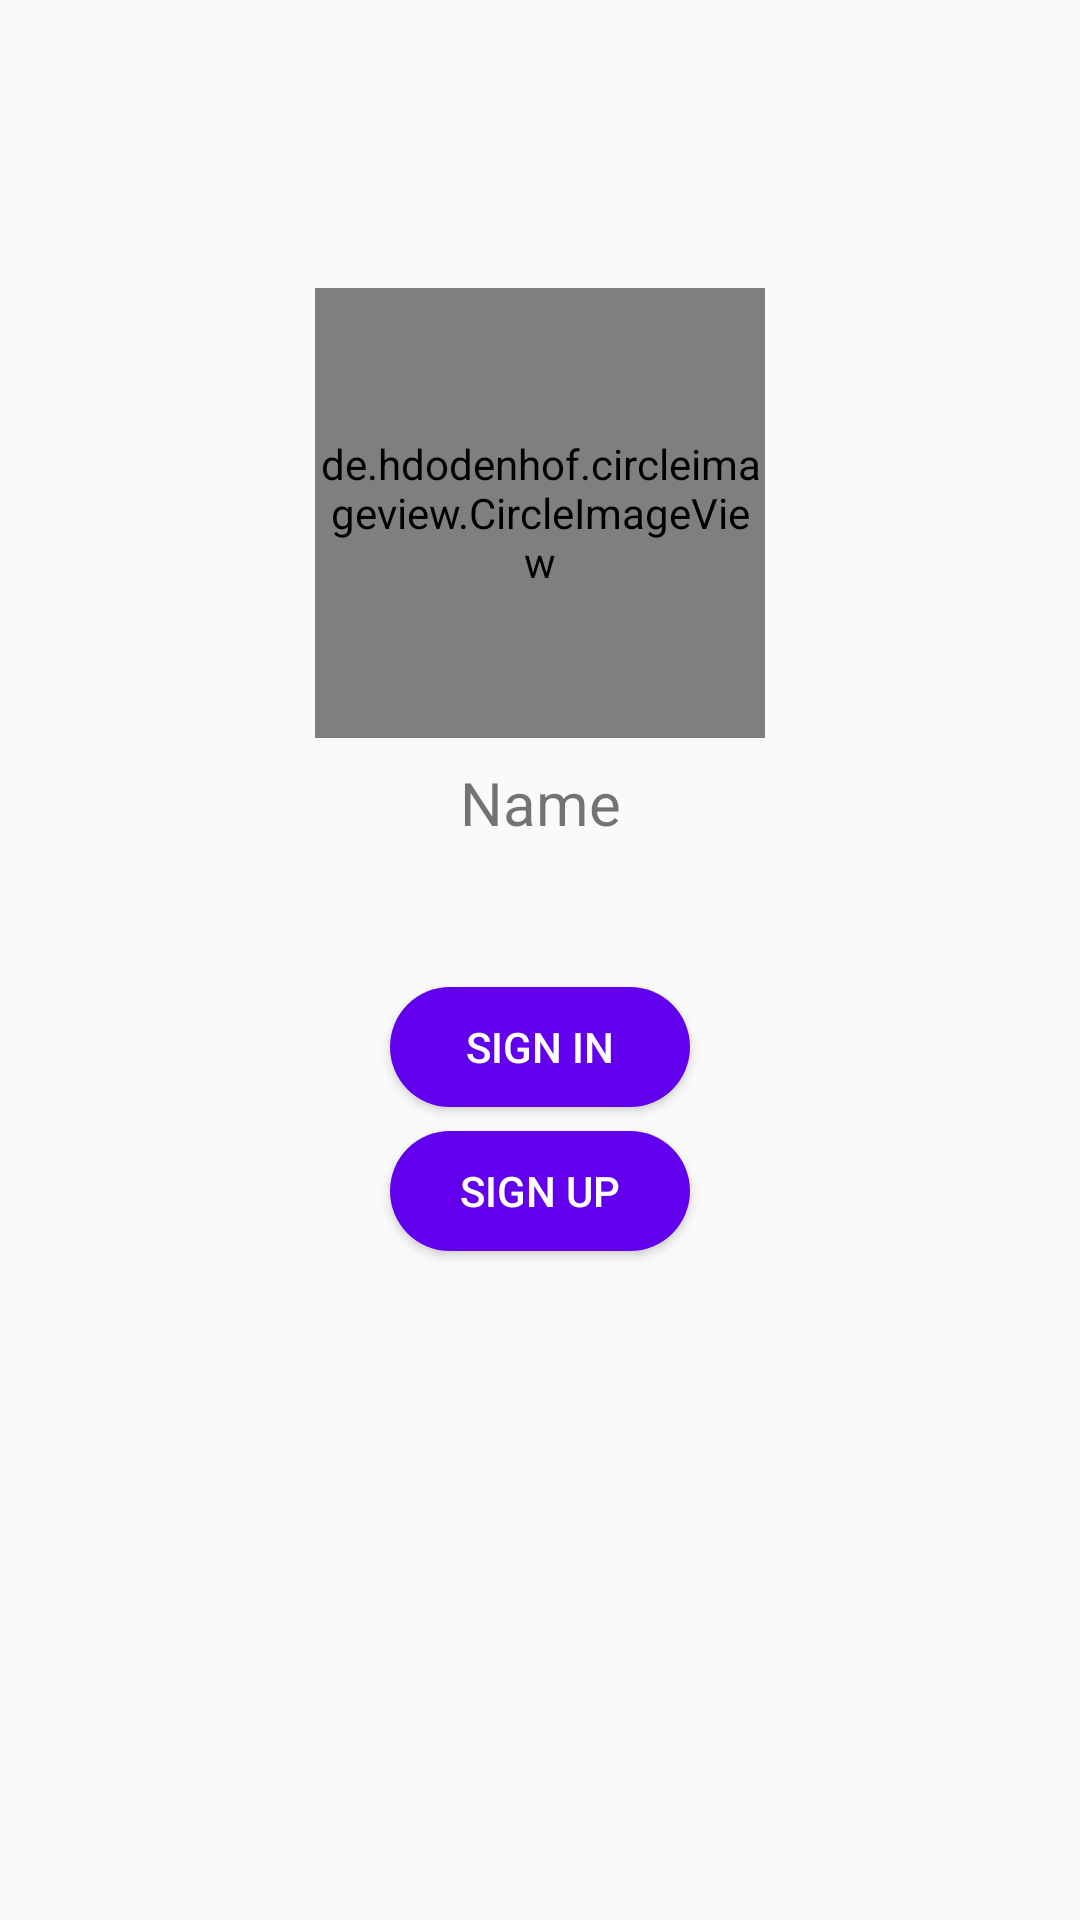

Android layout source for this screen:
<!-- AndroidManifest.xml: application theme AppTheme -->
<!-- res/layout/activity_profile.xml -->
<?xml version="1.0" encoding="utf-8"?>
<android.support.constraint.ConstraintLayout xmlns:android="http://schemas.android.com/apk/res/android"
    xmlns:app="http://schemas.android.com/apk/res-auto"
    xmlns:tools="http://schemas.android.com/tools"
    android:layout_width="match_parent"
    android:layout_height="match_parent"
    tools:context=".ProfileActivity">

    <de.hdodenhof.circleimageview.CircleImageView
        android:id="@+id/circleImageView"
        android:layout_width="150dp"
        android:layout_height="150dp"
        android:layout_marginTop="96dp"
        android:src="@drawable/ic_person_large"
        app:layout_constraintEnd_toEndOf="parent"
        app:layout_constraintStart_toStartOf="parent"
        app:layout_constraintTop_toTopOf="parent" />

    <TextView
        android:id="@+id/textView3"
        android:layout_width="wrap_content"
        android:layout_height="wrap_content"
        android:layout_marginTop="8dp"
        android:text="Name"
        android:textSize="20sp"
        app:layout_constraintEnd_toEndOf="parent"
        app:layout_constraintStart_toStartOf="parent"
        app:layout_constraintTop_toBottomOf="@+id/circleImageView" />

    <Button
        android:id="@+id/profile_button_sign_in"
        android:layout_width="100dp"
        android:layout_height="40dp"
        android:layout_marginTop="48dp"
        android:background="@drawable/button_style"
        android:text="@string/profile_sign_in_btn"
        android:textColor="@color/cardview_light_background"
        app:layout_constraintEnd_toEndOf="parent"
        app:layout_constraintStart_toStartOf="parent"
        app:layout_constraintTop_toBottomOf="@+id/textView3" />

    <Button
        android:id="@+id/profile_button_sign_up"
        android:layout_width="100dp"
        android:layout_height="40dp"
        android:layout_marginTop="8dp"
        android:background="@drawable/button_style"
        android:text="@string/profile_sign_up_btn"
        android:textColor="@color/cardview_light_background"
        app:layout_constraintEnd_toEndOf="parent"
        app:layout_constraintStart_toStartOf="parent"
        app:layout_constraintTop_toBottomOf="@+id/profile_button_sign_in" />

    <Button
        android:id="@+id/profile_button_logout"
        android:layout_width="100dp"
        android:layout_height="40dp"
        android:layout_marginBottom="32dp"
        android:background="@drawable/button_style"
        android:text="@string/profile_logout_btn"
        android:textColor="@color/cardview_light_background"
        android:visibility="invisible"
        app:layout_constraintBottom_toBottomOf="parent"
        app:layout_constraintEnd_toEndOf="parent"
        app:layout_constraintStart_toStartOf="parent" />

</android.support.constraint.ConstraintLayout>
<!-- resources referenced by this layout -->
<resources>
  <!-- drawable button_style (drawable) -->
  <?xml version="1.0" encoding="utf-8"?>
  <shape xmlns:android="http://schemas.android.com/apk/res/android"
      android:shape="rectangle">
      <corners android:radius="32dp" />
      <solid android:color="@color/colorPrimary" />
  </shape>
  <!-- drawable ic_person_large (drawable) -->
  <vector android:alpha="0.6"
      android:height="1024dp"
      android:viewportHeight="24.0"
      android:viewportWidth="24.0"
      android:width="1024dp"
      xmlns:android="http://schemas.android.com/apk/res/android">
      <path
          android:fillColor="#FF000000"
          android:pathData="M12,12c2.21,0 4,-1.79 4,-4s-1.79,-4 -4,-4 -4,1.79 -4,4 1.79,4 4,4zM12,14c-2.67,0 -8,1.34 -8,4v2h16v-2c0,-2.66 -5.33,-4 -8,-4z" />
  </vector>
  <string name="profile_logout_btn">Logout</string>
  <string name="profile_sign_in_btn">Sign In</string>
  <string name="profile_sign_up_btn">Sign Up</string>
  <style name="AppTheme" parent="Theme.AppCompat.Light.DarkActionBar">
          
          <item name="colorPrimary">@color/colorPrimary</item>
          <item name="colorPrimaryDark">@color/colorPrimaryDark</item>
          <item name="colorAccent">@color/colorAccent</item>
      </style>
  <!-- not gathered from this repository: default colours our renderer supplied (Android Studio template values) -->
  <color name="colorPrimary">#FF6200EE</color>
  <color name="colorPrimaryDark">#FF3700B3</color>
  <color name="colorAccent">#FF03DAC5</color>
</resources>
